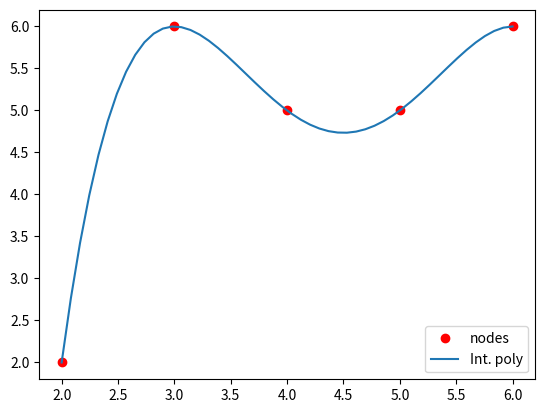

The matplotlib source for this figure:
import numpy as np
import matplotlib.pyplot as plt

# Using python functions
#%% Data
x = np.array([2., 3., 4., 5., 6.])
y = np.array([2., 6., 5., 5., 6.])

#%% Coefficients of the interpolation polynomial
polynomial = np.polyfit(x, y, len(x) - 1)

#%% Plotting area
xx = np.linspace(min(x), max(x)) # We use min and max because we do INTERPOLATION, we are defining the polynomial in range [min(x), max(x)] (only valid here)
yy = np.polyval(polynomial, xx)

plt.plot(x, y, 'ro', label='nodes')
plt.plot(xx, yy, label = 'Int. poly')
plt.legend()
plt.show()

#Own Implementation
#%% Vandermonde way

def Vandermonde(x):
    dimension = len(x)
    vanMatrix = np.zeros((dimension, dimension))

    for j in range(0, len(x)):
        # Take the columns (iterate through columns)
        vanMatrix[:, j] = x[:]**j
    
    return vanMatrix
    
def polVandermonde(x, y):
    vanMatrix = Vandermonde(x)
    return np.linalg.solve(vanMatrix, y)[::-1]

#%% Data
x = np.array([2., 3., 4., 5., 6.])
y = np.array([2., 6., 5., 5., 6.])

#%% Coefficients of the interpolation polynomial
polynomial = polVandermonde(x, y)

print(polynomial)